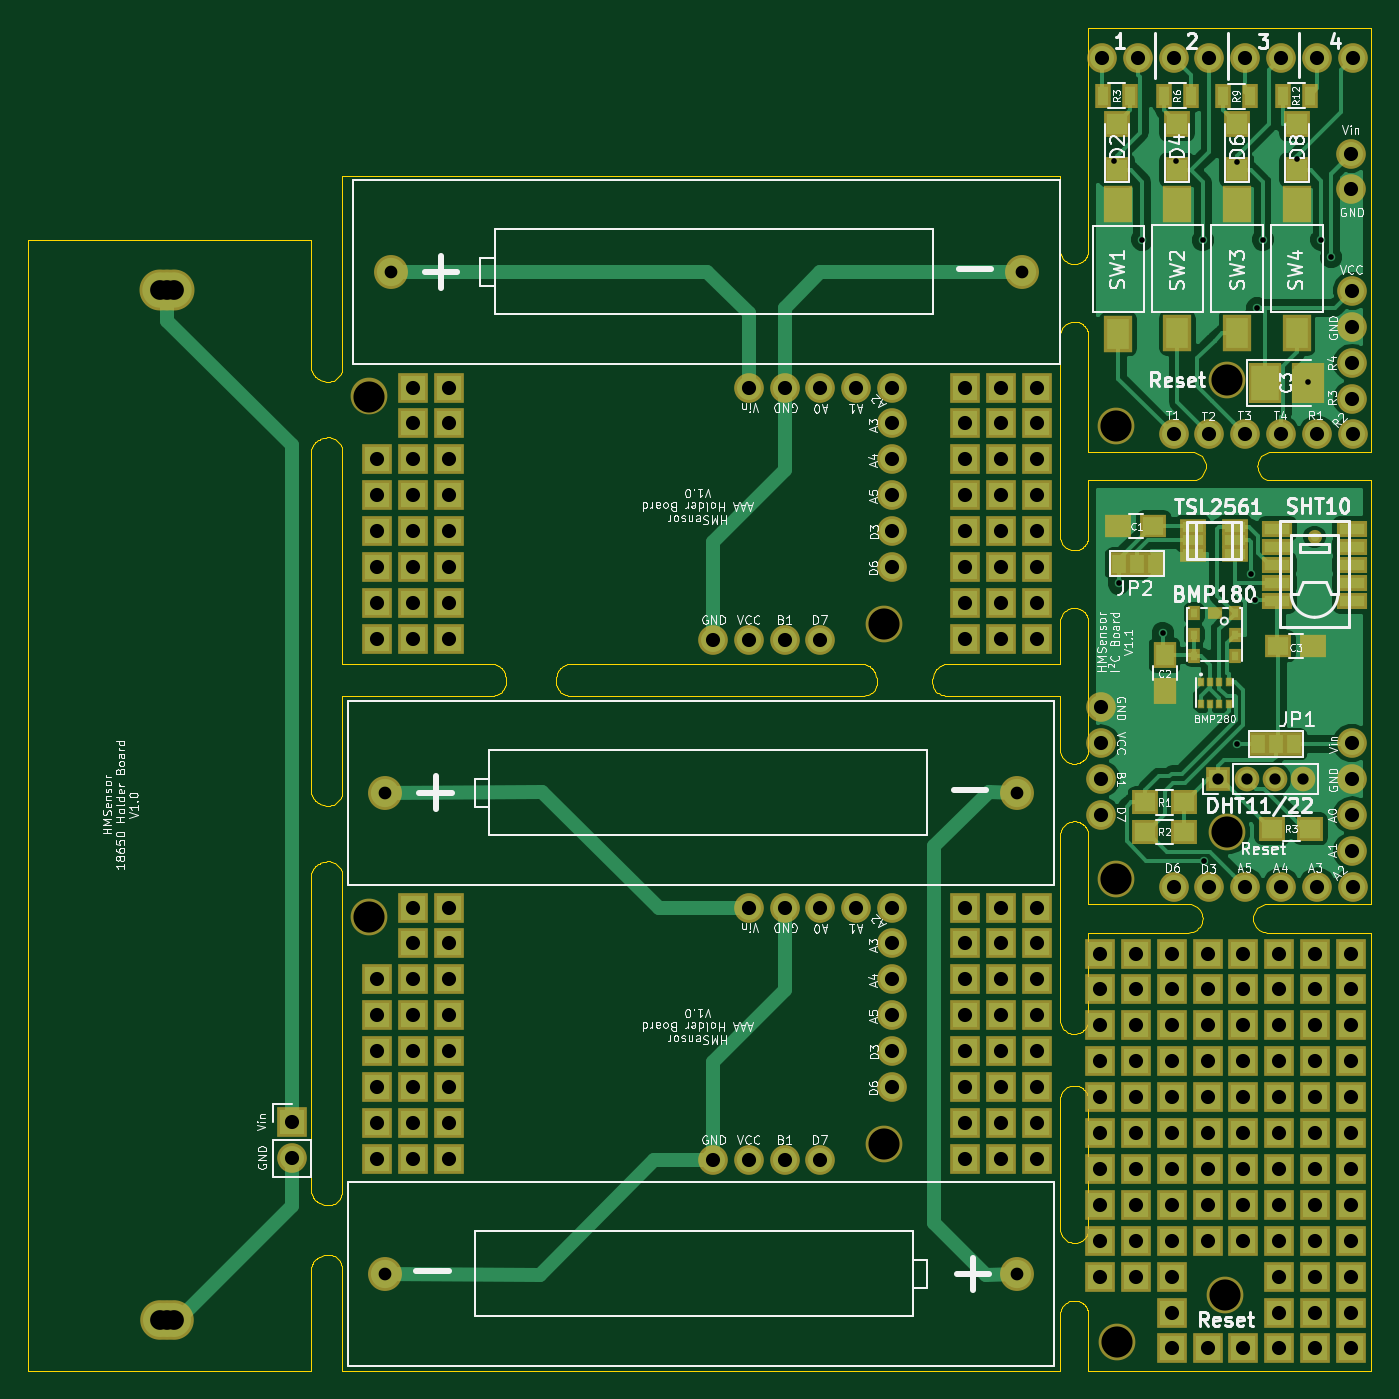
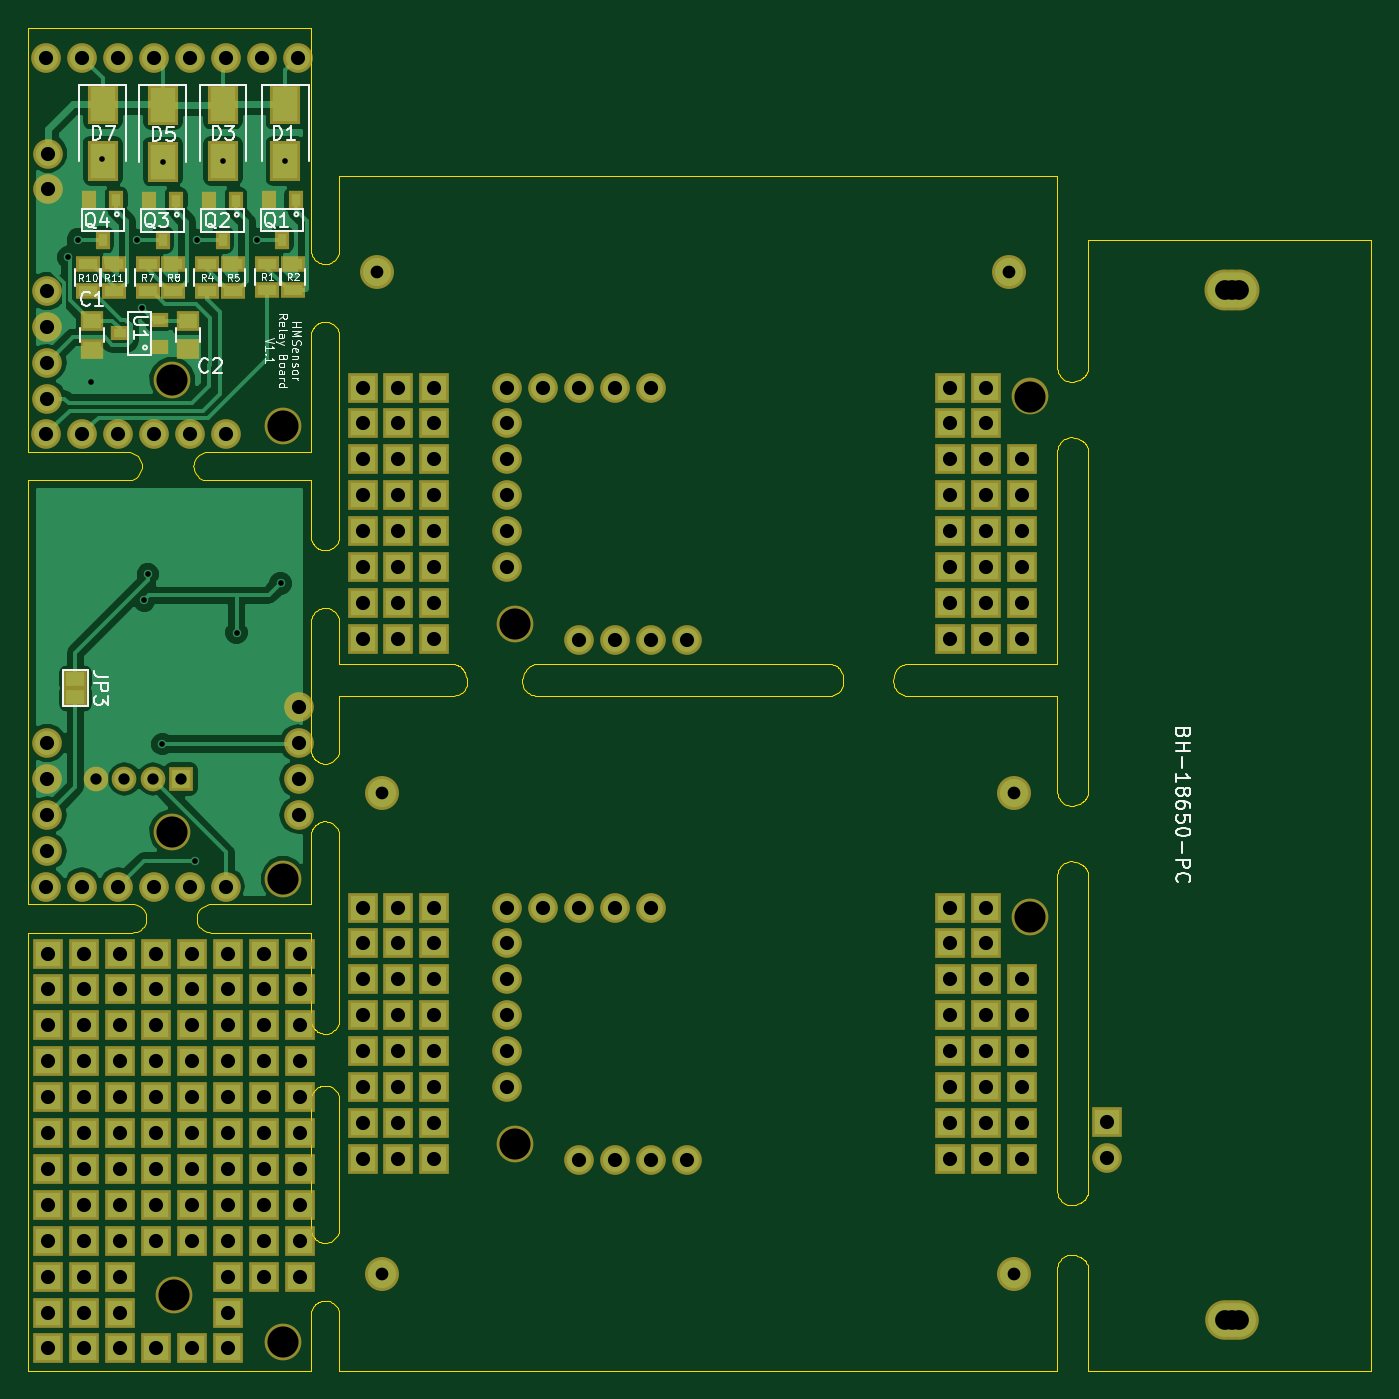
Circuit board: 10 layer files. Board 95.0 x 95.0 mm.
- outline: combined.GKO (22333 bytes)
- drill: combined.drl (4409 bytes)
- bottom_copper: combined.gbl (52137 bytes)
- bottom_silk: combined.gbo (29491 bytes)
- paste: combined.gbp (1578 bytes)
- bottom_mask: combined.gbs (10839 bytes)
- top_copper: combined.gtl (62853 bytes)
- top_silk: combined.gto (109542 bytes)
- paste: combined.gtp (1094 bytes)
- top_mask: combined.gts (12126 bytes)

=== outline: combined.GKO (22333 bytes, source omitted) ===
=== drill: combined.drl ===
%
M48
METRIC,000.000
T01C1.00
T02C1.40
T10C0.90
T11C2.20
T12C0.40
T13C0.80
%
T01
X018658Y017558
X018658Y015018
X048424Y014923
X050965Y014923
X053504Y014923
X056044Y014923
X024675Y014986
X027215Y014986
X029755Y014986
X066268Y014986
X068808Y014986
X071348Y014986
X024675Y017526
X027215Y017526
X029755Y017526
X066268Y017526
X068808Y017526
X071348Y017526
X024675Y020066
X027215Y020066
X029755Y020066
X061124Y020066
X066268Y020066
X068808Y020066
X071348Y020066
X024675Y022606
X027215Y022606
X029755Y022606
X061124Y022606
X066268Y022606
X068808Y022606
X071348Y022606
X024675Y025146
X027215Y025146
X029755Y025146
X061124Y025146
X066268Y025146
X068808Y025146
X071348Y025146
X024675Y027686
X027215Y027686
X029755Y027686
X061124Y027686
X066268Y027686
X068808Y027686
X071348Y027686
X027215Y030226
X029755Y030226
X061124Y030226
X066268Y030226
X068808Y030226
X071348Y030226
X050965Y032703
X053504Y032703
X056044Y032703
X058584Y032703
X027215Y032766
X029755Y032766
X061124Y032766
X066268Y032766
X068808Y032766
X071348Y032766
X048424Y051714
X050965Y051714
X053504Y051714
X056044Y051714
X024675Y051777
X027215Y051777
X029755Y051777
X066268Y051777
X068808Y051777
X071348Y051777
X024675Y054317
X027215Y054317
X029755Y054317
X066268Y054317
X068808Y054317
X071348Y054317
X024675Y056857
X027215Y056857
X029755Y056857
X061124Y056857
X066268Y056857
X068808Y056857
X071348Y056857
X024675Y059397
X027215Y059397
X029755Y059397
X061124Y059397
X066268Y059397
X068808Y059397
X071348Y059397
X024675Y061937
X027215Y061937
X029755Y061937
X061124Y061937
X066268Y061937
X068808Y061937
X071348Y061937
X024675Y064477
X027215Y064477
X029755Y064477
X061124Y064477
X066268Y064477
X068808Y064477
X071348Y064477
X027215Y067017
X029755Y067017
X061124Y067017
X066268Y067017
X068808Y067017
X071348Y067017
X050965Y069494
X053504Y069494
X056044Y069494
X058584Y069494
X027215Y069557
X029755Y069557
X061124Y069557
X066268Y069557
X068808Y069557
X071348Y069557
X075878Y046938
X075878Y044397
X075878Y041858
X075878Y039319
X081021Y034239
X083562Y034239
X086102Y034239
X088642Y034239
X091181Y034239
X093658Y044397
X093658Y041858
X093658Y039319
X093658Y036779
X093722Y034239
X075810Y029510
X075810Y026970
X075810Y024430
X075810Y021890
X075810Y019349
X075810Y016810
X075810Y014269
X075810Y011729
X075810Y009189
X075810Y006650
X078350Y029510
X078350Y026970
X078350Y024430
X078350Y021890
X078350Y019349
X078350Y016810
X078350Y014269
X078350Y011729
X078350Y009189
X078350Y006650
X080889Y029510
X080889Y026970
X080889Y024430
X080889Y021890
X080889Y019349
X080889Y016810
X080889Y014269
X080889Y011729
X080889Y009189
X080889Y006650
X080889Y004110
X080889Y001569
X083430Y029510
X083430Y026970
X083430Y024430
X083430Y021890
X083430Y019349
X083430Y016810
X083430Y014269
X083430Y011729
X083430Y009189
X083430Y001569
X085970Y029510
X085970Y026970
X085970Y024430
X085970Y021890
X085970Y019349
X085970Y016810
X085970Y014269
X085970Y011729
X085970Y009189
X085970Y001569
X088509Y029510
X088509Y026970
X088509Y024430
X088509Y021890
X088509Y019349
X088509Y016810
X088509Y014269
X088509Y011729
X088509Y009189
X088509Y006650
X088509Y004110
X088509Y001569
X091050Y029510
X091050Y026970
X091050Y024430
X091050Y021890
X091050Y019349
X091050Y016810
X091050Y014269
X091050Y011729
X091050Y009189
X091050Y006650
X091050Y004110
X091050Y001569
X093590Y029510
X093590Y026970
X093590Y024430
X093590Y021890
X093590Y019349
X093590Y016810
X093590Y014269
X093590Y011729
X093590Y009189
X093590Y006650
X093590Y004110
X093590Y001569
X075942Y092896
X078482Y092896
X081021Y092896
X081021Y066239
X083562Y092896
X083562Y066239
X086102Y092896
X086102Y066239
X088642Y092896
X088642Y066239
X091181Y092896
X091181Y066239
X093595Y086114
X093595Y083574
X093658Y076398
X093658Y073859
X093658Y071319
X093658Y068779
X093722Y092896
X093722Y066239
T02
X009331Y076487
X009331Y003587
X009831Y076487
X009831Y003587
X010331Y076487
X010331Y003587
T10
X025249Y006858
X069949Y006858
X025249Y040894
X069949Y040894
X025630Y077748
X070330Y077748
T11
X060553Y016001
X024104Y032131
X060553Y052793
X024104Y068922
X076958Y034810
X084832Y038111
X077000Y002000
X084699Y005379
X076958Y066810
X084832Y070112
T12
X077148Y055702
X080259Y052209
X083181Y036080
X085530Y044334
X086533Y056361
X086800Y054495
X076806Y085587
X078799Y080018
X081225Y085587
X083092Y079993
X085491Y085536
X086926Y075179
X087334Y080005
X089759Y085695
X090533Y069960
X091487Y080018
X092173Y078786
T13
X084197Y041858
X086197Y041858
X088197Y041858
X090197Y041858
M30
=== bottom_copper: combined.gbl (52137 bytes, source omitted) ===
=== bottom_silk: combined.gbo (29491 bytes, source omitted) ===
=== paste: combined.gbp ===
G04 #@! TF.FileFunction,Paste,Bot*
%FSLAX46Y46*%
G04 Gerber Fmt 4.6, Leading zero omitted, Abs format (unit mm)*
G04 Created by KiCad (PCBNEW 4.0.2-stable) date 05.09.2017 20:58:13*
%MOMM*%
G01*
G04 APERTURE LIST*
%ADD10C,0.1*%
%ADD11R,0.9X0.6*%
%ADD12R,1.25X1*%
%ADD13R,1.8X2.5*%
%ADD14R,1.3X0.7*%
%ADD15R,0.6X0.9*%
G04 APERTURE END LIST*
D10*
D11*
X-0095000000Y0190000000D02*
X0088543399Y0073388600D03*
X0085743400Y0074338600D03*
X0085743400Y0072438600D03*
D12*
X0090470800Y0074287000D03*
X0090470800Y0072287000D03*
X0083689000Y0074248900D03*
X0083689000Y0072248900D03*
D13*
X0076805600Y0089587200D03*
X0076805600Y0085587200D03*
D14*
X0078101000Y0078326400D03*
X0078101000Y0076426400D03*
X0076272200Y0078326400D03*
X0076272200Y0076426400D03*
D15*
X0077034200Y0080015000D03*
X0077984199Y0082815000D03*
X0076084200Y0082815000D03*
D13*
X0081225200Y0089587200D03*
X0081225200Y0085587200D03*
X0085492400Y0089536400D03*
X0085492400Y0085536400D03*
X0089734199Y0089587200D03*
X0089734199Y0085587200D03*
D15*
X0081250599Y0079989600D03*
X0082200600Y0082789600D03*
X0080300600Y0082789600D03*
X0085492400Y0079989600D03*
X0086442399Y0082789600D03*
X0084542399Y0082789600D03*
X0089734199Y0080015000D03*
X0090684200Y0082815000D03*
X0088784200Y0082815000D03*
D14*
X0082368200Y0078301000D03*
X0082368200Y0076401000D03*
X0080514000Y0078301000D03*
X0080514000Y0076401000D03*
X0086559200Y0078301000D03*
X0086559200Y0076401000D03*
X0084730400Y0078301000D03*
X0084730400Y0076401000D03*
X0090800999Y0078275600D03*
X0090800999Y0076375600D03*
X0088972199Y0078275600D03*
X0088972199Y0076375600D03*
M02*
=== bottom_mask: combined.gbs (10839 bytes, source omitted) ===
=== top_copper: combined.gtl (62853 bytes, source omitted) ===
=== top_silk: combined.gto (109542 bytes, source omitted) ===
=== paste: combined.gtp ===
G04 #@! TF.FileFunction,Paste,Top*
%FSLAX46Y46*%
G04 Gerber Fmt 4.6, Leading zero omitted, Abs format (unit mm)*
G04 Created by KiCad (PCBNEW 4.0.2-stable) date 05.09.2017 20:58:13*
%MOMM*%
G01*
G04 APERTURE LIST*
%ADD10C,0.1*%
%ADD11R,1.6X2.18*%
%ADD12R,1.95X2.5*%
%ADD13R,1.5X1.5*%
%ADD14R,0.7X1.3*%
G04 APERTURE END LIST*
D10*
D11*
X-0095000000Y0190000000D02*
X0077110400Y0073370600D03*
X0077110400Y0082550600D03*
X0081301400Y0073396000D03*
X0081301400Y0082576000D03*
X0085517800Y0073396000D03*
X0085517800Y0082576000D03*
X0089759600Y0073396000D03*
X0089759600Y0082576000D03*
D12*
X0087472600Y0069883400D03*
X0090522600Y0069883400D03*
D13*
X0077008800Y0088221200D03*
X0077008800Y0084921200D03*
D14*
X0076058799Y0090203400D03*
X0077958800Y0090203400D03*
D13*
X0081276000Y0088221200D03*
X0081276000Y0084921200D03*
X0085492400Y0088221200D03*
X0085492400Y0084921200D03*
X0089759600Y0088221200D03*
X0089759600Y0084921200D03*
D14*
X0082226000Y0090203400D03*
X0080326000Y0090203400D03*
X0086417000Y0090178000D03*
X0084517000Y0090178000D03*
X0090658800Y0090203400D03*
X0088758800Y0090203400D03*
M02*
=== top_mask: combined.gts (12126 bytes, source omitted) ===
